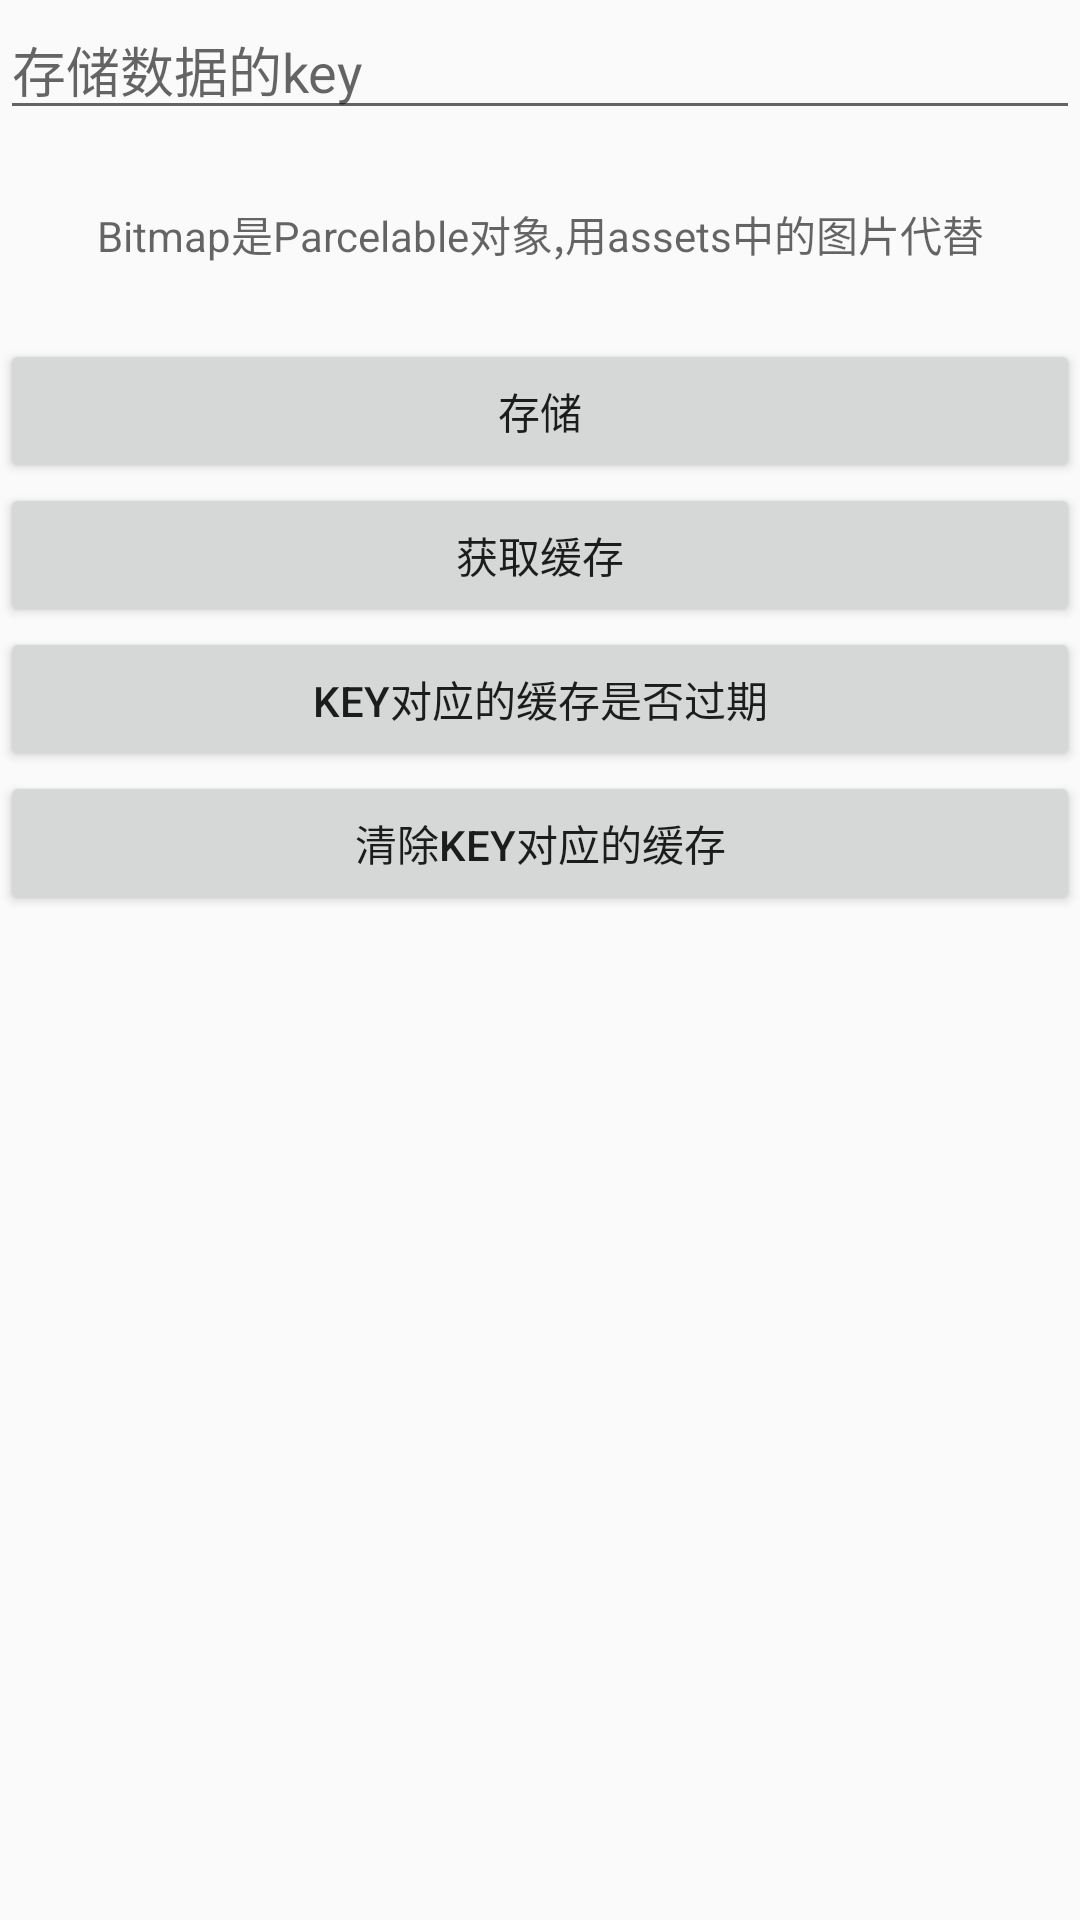

This screen was rendered from an Android layout file. Write that file and the resources it references.
<!-- AndroidManifest.xml: application theme AppTheme -->
<!-- res/layout/fragment_parcelable.xml -->
<?xml version="1.0" encoding="utf-8"?>
<LinearLayout xmlns:android="http://schemas.android.com/apk/res/android"
              android:layout_width="match_parent"
              android:layout_height="match_parent"
              android:orientation="vertical">

    <EditText
        android:id="@+id/key"
        android:layout_width="match_parent"
        android:layout_height="wrap_content"
        android:lines="1"
        android:hint="存储数据的key"/>

    <TextView
        android:id="@+id/data"
        android:layout_width="match_parent"
        android:layout_height="wrap_content"
        android:lines="4"
        android:gravity="center"
        android:hint="Bitmap是Parcelable对象,用assets中的图片代替"/>

    <Button
        android:id="@+id/put"
        android:layout_width="match_parent"
        android:layout_height="wrap_content"
        android:text="存储"/>

    <Button
        android:id="@+id/get"
        android:layout_width="match_parent"
        android:layout_height="wrap_content"
        android:text="获取缓存"/>

    <ImageView
        android:id="@+id/cachedata"
        android:layout_width="wrap_content"
        android:layout_height="wrap_content"
        android:layout_gravity="center_horizontal"
        android:scaleType="center"
        android:contentDescription="缓存的内容"/>

    <Button
        android:id="@+id/expired"
        android:layout_width="match_parent"
        android:layout_height="wrap_content"
        android:text="key对应的缓存是否过期"/>

    <Button
        android:id="@+id/evict"
        android:layout_width="match_parent"
        android:layout_height="wrap_content"
        android:text="清除key对应的缓存"/>
</LinearLayout>
<!-- resources referenced by this layout -->
<resources>
  <style name="AppTheme" parent="Theme.AppCompat.Light.NoActionBar">
          
          <item name="colorPrimary">@color/colorPrimary</item>
          <item name="colorPrimaryDark">@color/colorPrimaryDark</item>
          <item name="colorAccent">@color/colorAccent</item>
      </style>
  <!-- not gathered from this repository: default colours our renderer supplied (Android Studio template values) -->
  <color name="colorPrimary">#FF6200EE</color>
  <color name="colorPrimaryDark">#FF3700B3</color>
  <color name="colorAccent">#FF03DAC5</color>
</resources>
